Labelled photos from "data", an image-classification folder in Anand2027Gupta/EcoScrap. The possible labels are: air conditioner, battery, keyboard, laptop, microchip IC, microwave, mobile phone, computer mouse, PCB, passive component, printer, refrigerator, resistor, television, washing machine, heat sink, light bulbs, transistor.

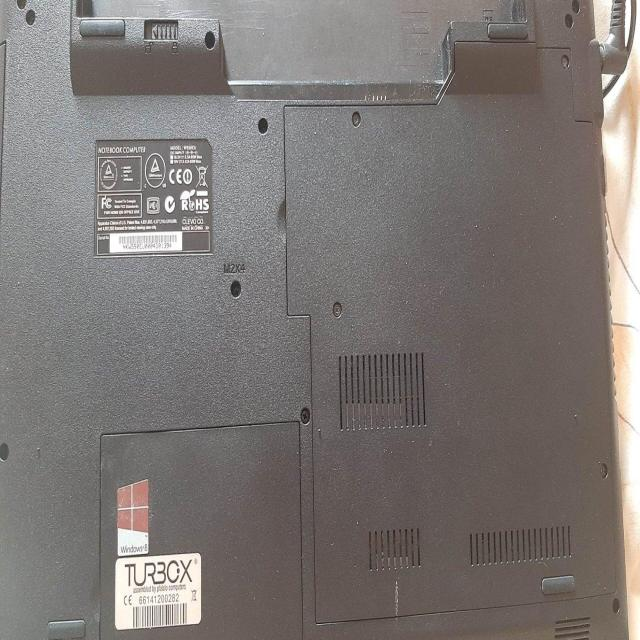
Label: laptop

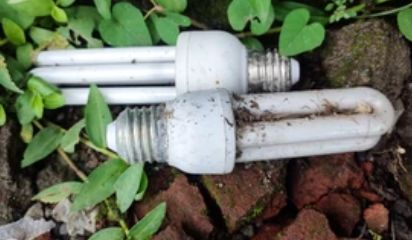
Label: light bulbs

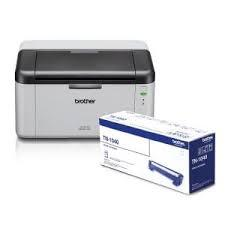
Label: printer

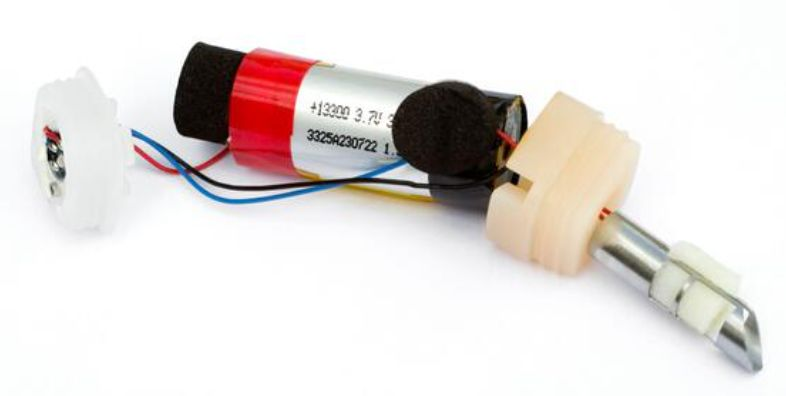
Label: battery

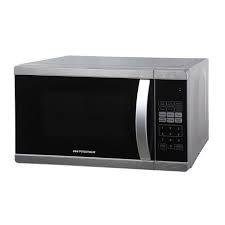
Label: microwave

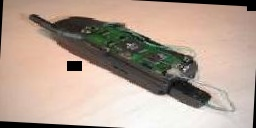
Label: microchip IC
